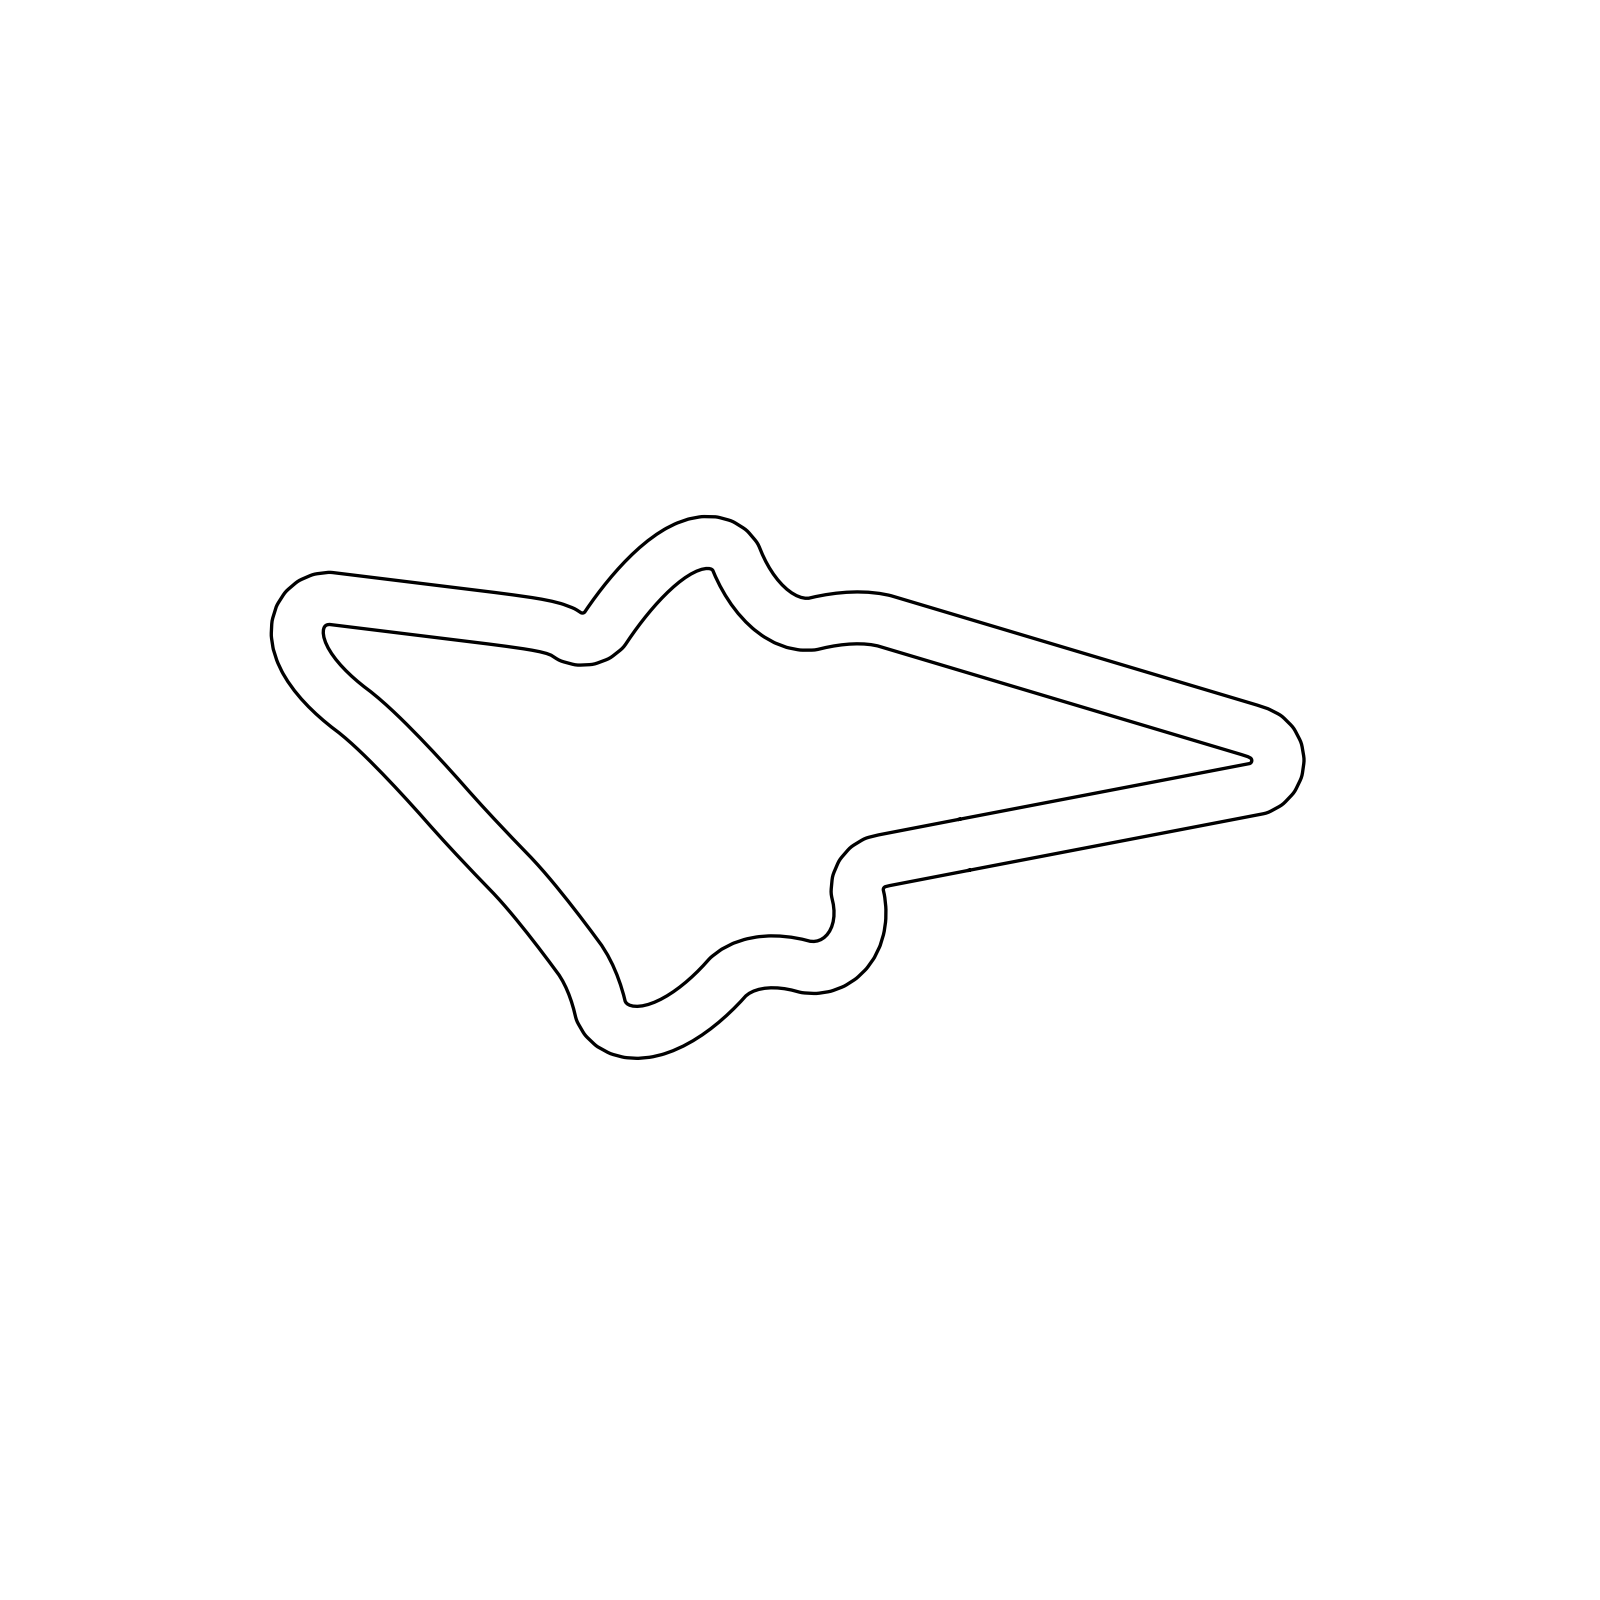

Source data for this figure (header and first rows):
0.0, 0.0, 0.18970488
0.5575, 0.1071, 0.1897
1.115, 0.2142, 0.1898
1.672, 0.3212, 0.1898
2.23, 0.4283, 0.1898
2.787, 0.5354, 0.1898
3.345, 0.6425, 0.1898
3.902, 0.7495, 0.1898
4.46, 0.8566, 0.1898
5.017, 0.9637, 0.1898
5.575, 1.071, 0.1898
6.132, 1.178, 0.1898
6.69, 1.285, 0.1898
7.247, 1.392, 0.1898
7.805, 1.499, 0.1898
8.362, 1.606, 0.1898
8.92, 1.713, 0.1898
9.477, 1.82, 0.1898
10.03, 1.927, 0.1898
10.59, 2.034, 0.1898
11.15, 2.142, 0.1898
11.71, 2.249, 0.1898
12.26, 2.356, 0.1898
12.82, 2.463, 0.1898
13.38, 2.57, 0.1898
13.94, 2.677, 0.1898
14.49, 2.784, 0.1898
15.05, 2.891, 0.1898
15.61, 2.998, 0.1898
16.17, 3.105, 0.1898
16.72, 3.212, 0.1898
17.28, 3.319, 0.1898
17.84, 3.426, 0.1898
18.4, 3.534, 0.1898
18.89, 3.806, 0.3448
19.29, 4.217, 0.6548
19.53, 4.728, 0.9648
19.61, 5.29, 1.275
19.52, 5.849, 1.585
19.26, 6.353, 1.895
18.85, 6.753, 2.205
18.35, 7.011, 2.515
17.81, 7.187, 2.748
17.26, 7.351, 2.837
16.72, 7.514, 2.849
16.18, 7.676, 2.851
15.63, 7.838, 2.851
15.09, 8.001, 2.851
14.55, 8.163, 2.851
14, 8.326, 2.851
13.46, 8.488, 2.851
12.91, 8.651, 2.851
12.37, 8.813, 2.851
11.83, 8.975, 2.851
11.28, 9.138, 2.851
10.74, 9.3, 2.851
10.19, 9.463, 2.851
9.65, 9.625, 2.851
9.106, 9.788, 2.851
8.562, 9.95, 2.851
8.018, 10.11, 2.851
... 204 more rows
